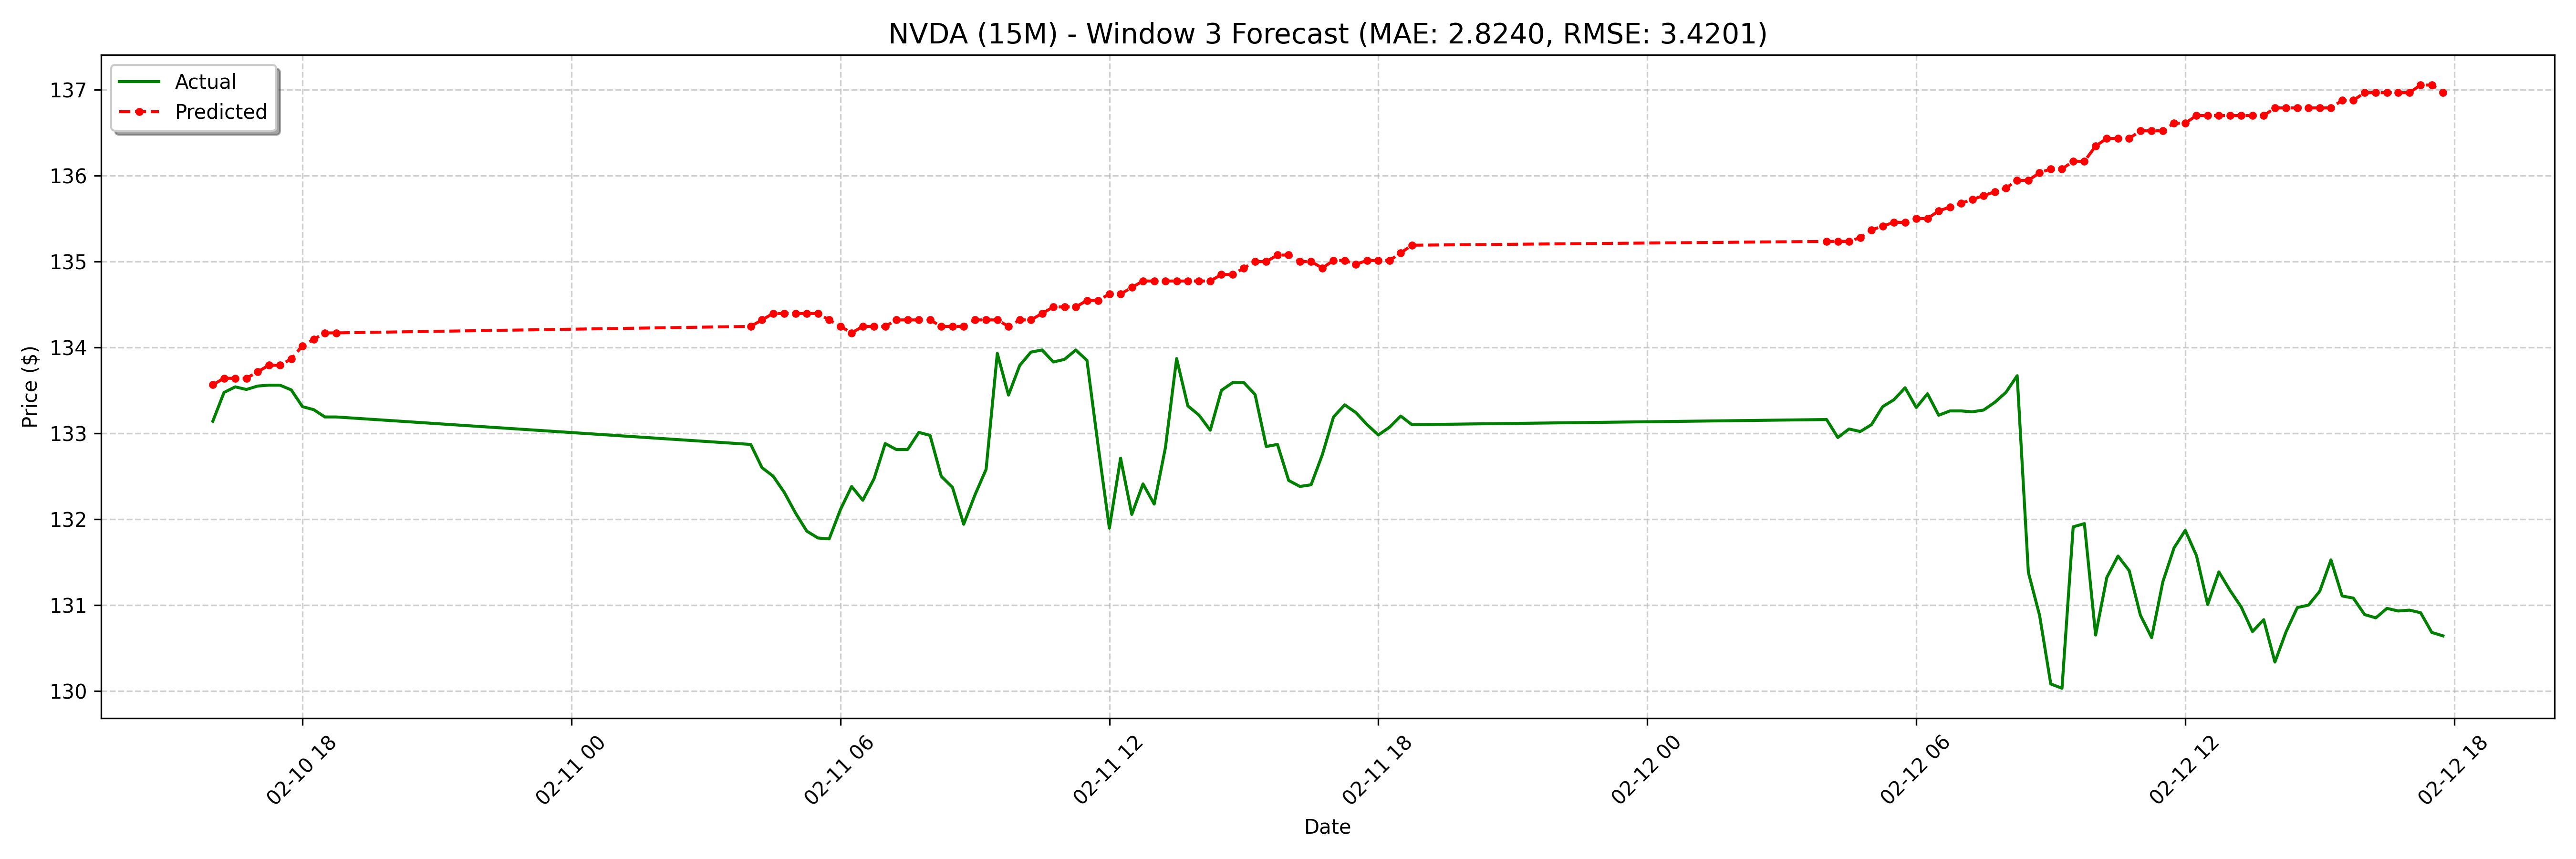

Data behind this chart, as committed beside it:
date, actual, forecast
2025-02-10 16:00:00-05:00, 133.1, 133.6
2025-02-10 16:15:00-05:00, 133.5, 133.6
2025-02-10 16:30:00-05:00, 133.5, 133.6
2025-02-10 16:45:00-05:00, 133.5, 133.6
2025-02-10 17:00:00-05:00, 133.6, 133.7
2025-02-10 17:15:00-05:00, 133.6, 133.8
2025-02-10 17:30:00-05:00, 133.6, 133.8
2025-02-10 17:45:00-05:00, 133.5, 133.9
2025-02-10 18:00:00-05:00, 133.3, 134
2025-02-10 18:15:00-05:00, 133.3, 134.1
2025-02-10 18:30:00-05:00, 133.2, 134.2
2025-02-10 18:45:00-05:00, 133.2, 134.2
2025-02-11 04:00:00-05:00, 132.9, 134.2
2025-02-11 04:15:00-05:00, 132.6, 134.3
2025-02-11 04:30:00-05:00, 132.5, 134.4
2025-02-11 04:45:00-05:00, 132.3, 134.4
2025-02-11 05:00:00-05:00, 132.1, 134.4
2025-02-11 05:15:00-05:00, 131.9, 134.4
2025-02-11 05:30:00-05:00, 131.8, 134.4
2025-02-11 05:45:00-05:00, 131.8, 134.3
2025-02-11 06:00:00-05:00, 132.1, 134.2
2025-02-11 06:15:00-05:00, 132.4, 134.2
2025-02-11 06:30:00-05:00, 132.2, 134.2
2025-02-11 06:45:00-05:00, 132.5, 134.2
2025-02-11 07:00:00-05:00, 132.9, 134.2
2025-02-11 07:15:00-05:00, 132.8, 134.3
2025-02-11 07:30:00-05:00, 132.8, 134.3
2025-02-11 07:45:00-05:00, 133, 134.3
2025-02-11 08:00:00-05:00, 133, 134.3
2025-02-11 08:15:00-05:00, 132.5, 134.2
2025-02-11 08:30:00-05:00, 132.4, 134.2
2025-02-11 08:45:00-05:00, 131.9, 134.2
2025-02-11 09:00:00-05:00, 132.3, 134.3
2025-02-11 09:15:00-05:00, 132.6, 134.3
2025-02-11 09:30:00-05:00, 133.9, 134.3
2025-02-11 09:45:00-05:00, 133.4, 134.2
2025-02-11 10:00:00-05:00, 133.8, 134.3
2025-02-11 10:15:00-05:00, 133.9, 134.3
2025-02-11 10:30:00-05:00, 134, 134.4
2025-02-11 10:45:00-05:00, 133.8, 134.5
2025-02-11 11:00:00-05:00, 133.9, 134.5
2025-02-11 11:15:00-05:00, 134, 134.5
2025-02-11 11:30:00-05:00, 133.8, 134.5
2025-02-11 11:45:00-05:00, 132.8, 134.5
2025-02-11 12:00:00-05:00, 131.9, 134.6
2025-02-11 12:15:00-05:00, 132.7, 134.6
2025-02-11 12:30:00-05:00, 132.1, 134.7
2025-02-11 12:45:00-05:00, 132.4, 134.8
2025-02-11 13:00:00-05:00, 132.2, 134.8
2025-02-11 13:15:00-05:00, 132.8, 134.8
2025-02-11 13:30:00-05:00, 133.9, 134.8
2025-02-11 13:45:00-05:00, 133.3, 134.8
2025-02-11 14:00:00-05:00, 133.2, 134.8
2025-02-11 14:15:00-05:00, 133, 134.8
2025-02-11 14:30:00-05:00, 133.5, 134.8
2025-02-11 14:45:00-05:00, 133.6, 134.8
2025-02-11 15:00:00-05:00, 133.6, 134.9
2025-02-11 15:15:00-05:00, 133.5, 135
2025-02-11 15:30:00-05:00, 132.8, 135
2025-02-11 15:45:00-05:00, 132.9, 135.1
... 68 more rows
